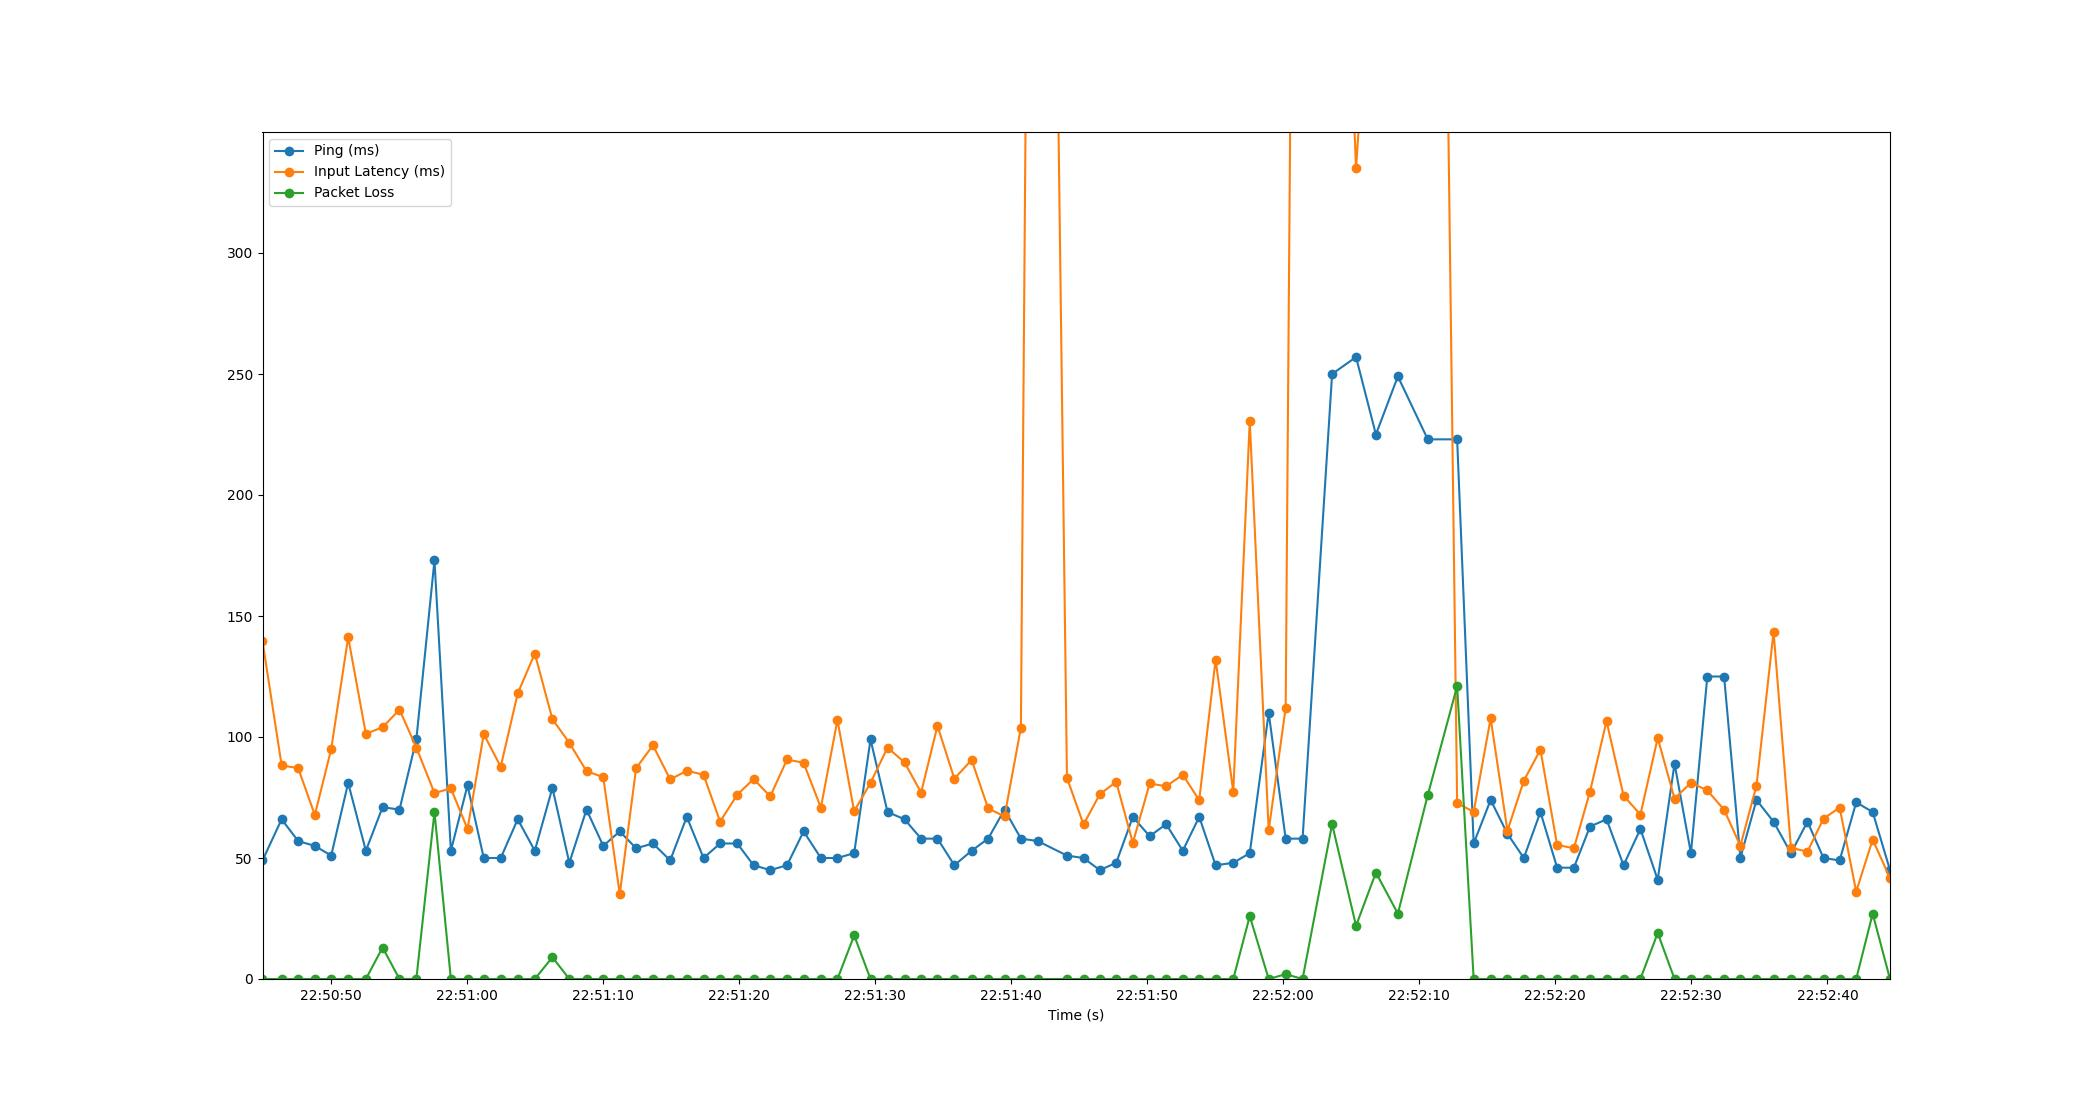

Source data for this figure (header and first rows):
Time, Timestamp, Ping, Packet Loss, Input Latency
3.5762786865234375e-06, 2023-07-19 22:50:44.961995, 49, 0, 139.6
1.407, 2023-07-19 22:50:46.369173, 66, 0, 88.23
2.622, 2023-07-19 22:50:47.583803, 57, 0, 87.16
3.846, 2023-07-19 22:50:48.807869, 55, 0, 67.78
5.049, 2023-07-19 22:50:50.010876, 51, 0, 94.97
6.298, 2023-07-19 22:50:51.260018, 81, 0, 141.2
7.598, 2023-07-19 22:50:52.559804, 53, 0, 101.3
8.827, 2023-07-19 22:50:53.789145, 71, 13, 104
10.07, 2023-07-19 22:50:55.032894, 70, 0, 111.3
11.31, 2023-07-19 22:50:56.271610, 99, 0, 95.64
12.64, 2023-07-19 22:50:57.603718, 173, 69, 76.83
13.85, 2023-07-19 22:50:58.810306, 53, 0, 78.75
15.07, 2023-07-19 22:51:00.032954, 80, 0, 62.02
16.26, 2023-07-19 22:51:01.226522, 50, 0, 101.2
17.51, 2023-07-19 22:51:02.474084, 50, 0, 87.73
18.76, 2023-07-19 22:51:03.723926, 66, 0, 118
20.02, 2023-07-19 22:51:04.978976, 53, 0, 134.5
21.31, 2023-07-19 22:51:06.274896, 79, 9, 107.4
22.56, 2023-07-19 22:51:07.517136, 48, 0, 97.59
23.82, 2023-07-19 22:51:08.781161, 70, 0, 85.87
25.05, 2023-07-19 22:51:10.010340, 55, 0, 83.4
26.26, 2023-07-19 22:51:11.224320, 61, 0, 35.13
27.47, 2023-07-19 22:51:12.428084, 54, 0, 87.15
28.7, 2023-07-19 22:51:13.663795, 56, 0, 96.55
29.97, 2023-07-19 22:51:14.932034, 49, 0, 82.46
31.19, 2023-07-19 22:51:16.150991, 67, 0, 86.07
32.42, 2023-07-19 22:51:17.384245, 50, 0, 84.4
33.64, 2023-07-19 22:51:18.600764, 56, 0, 65.03
34.9, 2023-07-19 22:51:19.861197, 56, 0, 76.16
36.1, 2023-07-19 22:51:21.061116, 47, 0, 82.63
37.33, 2023-07-19 22:51:22.289185, 45, 0, 75.46
38.56, 2023-07-19 22:51:23.520407, 47, 0, 90.71
39.78, 2023-07-19 22:51:24.739239, 61, 0, 89.34
41.05, 2023-07-19 22:51:26.008223, 50, 0, 70.8
42.27, 2023-07-19 22:51:27.227347, 50, 0, 107
43.5, 2023-07-19 22:51:28.457691, 52, 18, 69.27
44.7, 2023-07-19 22:51:29.658441, 99, 0, 81.08
45.95, 2023-07-19 22:51:30.909423, 69, 0, 95.6
47.2, 2023-07-19 22:51:32.158183, 66, 0, 89.53
48.42, 2023-07-19 22:51:33.377217, 58, 0, 77.03
49.62, 2023-07-19 22:51:34.581161, 58, 0, 104.6
50.86, 2023-07-19 22:51:35.822311, 47, 0, 82.77
52.13, 2023-07-19 22:51:37.089169, 53, 0, 90.54
53.34, 2023-07-19 22:51:38.304416, 58, 0, 70.52
54.55, 2023-07-19 22:51:39.508947, 70, 0, 67.15
55.75, 2023-07-19 22:51:40.713125, 58, 0, 103.8
56.99, 2023-07-19 22:51:41.953162, 57, 0, 1009
59.14, 2023-07-19 22:51:44.099914, 51, 0, 83.09
60.35, 2023-07-19 22:51:45.315534, 50, 0, 63.87
61.55, 2023-07-19 22:51:46.513182, 45, 0, 76.34
62.76, 2023-07-19 22:51:47.719058, 48, 0, 81.45
63.98, 2023-07-19 22:51:48.941913, 67, 0, 56.24
65.22, 2023-07-19 22:51:50.179626, 59, 0, 80.79
66.43, 2023-07-19 22:51:51.388669, 64, 0, 79.65
67.65, 2023-07-19 22:51:52.613162, 53, 0, 84.4
68.86, 2023-07-19 22:51:53.822930, 67, 0, 73.89
70.06, 2023-07-19 22:51:55.026906, 47, 0, 132
71.36, 2023-07-19 22:51:56.324138, 48, 0, 77.33
72.58, 2023-07-19 22:51:57.537080, 52, 26, 230.6
73.97, 2023-07-19 22:51:58.929150, 110, 0, 61.41
... 34 more rows
